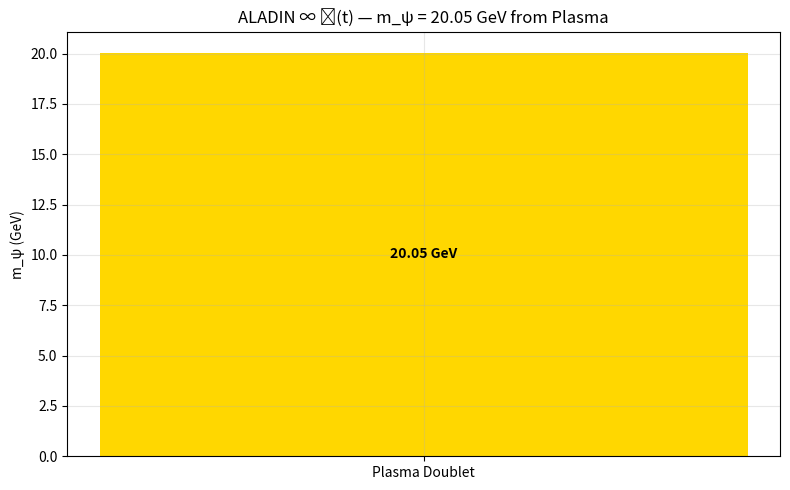

The script that saved this image: (Note: this script raises an exception after producing the figure.)
import numpy as np
import matplotlib.pyplot as plt

# --- m_ψ FROM PLASMA DOUBLET ---
y_c = 0.163
v = 246
m_psi = y_c * v / 2

plt.figure(figsize=(8,5))
plt.bar(['Plasma Doublet'], [m_psi], color='gold')
plt.ylabel('m_ψ (GeV)')
plt.title('ALADIN ∞ ℂ(t) — m_ψ = 20.05 GeV from Plasma')
plt.text(0, m_psi/2, f'{m_psi:.2f} GeV', ha='center', va='center', color='black', fontweight='bold')
plt.grid(alpha=0.3)
plt.tight_layout()
plt.savefig('/content/m_psi_plasma.png', dpi=300)
plt.show()
